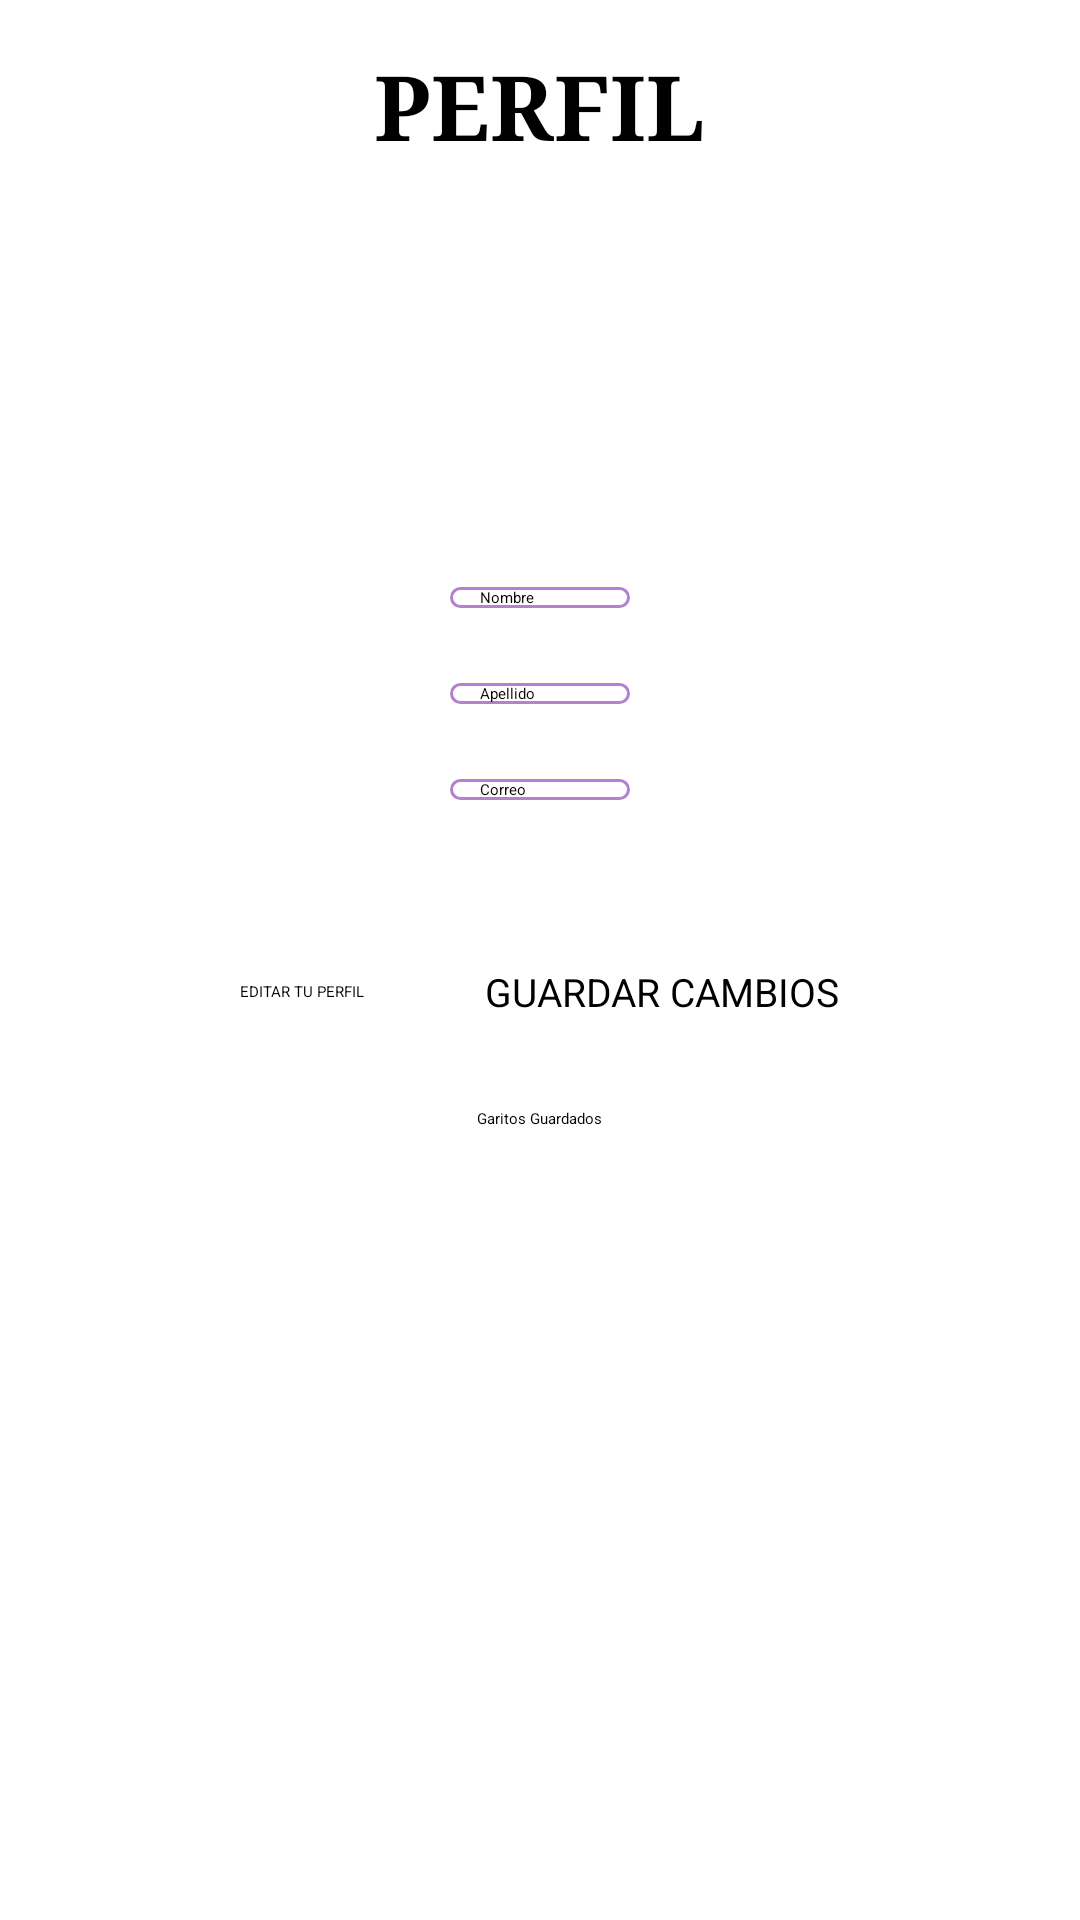

Produce the Android XML layout that renders to this screen, including the resource entries it uses.
<!-- AndroidManifest.xml: application theme Theme.SeekxPotColors -->
<!-- res/layout/activity_perfil.xml -->
<?xml version="1.0" encoding="utf-8"?>
<RelativeLayout xmlns:android="http://schemas.android.com/apk/res/android"
    xmlns:app="http://schemas.android.com/apk/res-auto"
    xmlns:tools="http://schemas.android.com/tools"
    android:layout_width="match_parent"
    android:layout_margin="10dp"
    android:layout_height="match_parent"
    tools:context=".PerfilActivity">



    <LinearLayout
        android:layout_width="match_parent"
        android:layout_height="match_parent"
        android:orientation="vertical">

        <LinearLayout
            android:layout_width="match_parent"
            android:layout_height="wrap_content"
            android:orientation="horizontal"
            android:layout_marginTop="15dp"
            android:gravity="center"
            >
            <TextView
                android:layout_width="wrap_content"
                android:layout_height="wrap_content"
                android:text="PERFIL"
                android:textStyle="bold"
                android:typeface="serif"
                android:textSize="30dp"

                />

        </LinearLayout>


        <LinearLayout
            android:layout_width="match_parent"
            android:layout_height="wrap_content"
            android:layout_gravity="center"
            android:layout_marginTop="15dp"
            android:orientation="horizontal">


            <ImageView
                android:id="@+id/ivPerfil"
                android:layout_width="100dp"
                android:layout_height="100dp"
                android:layout_weight="1" />

        </LinearLayout>

        <LinearLayout
            android:layout_width="match_parent"
            android:layout_height="wrap_content"
            android:orientation="horizontal"
            android:gravity="center"
            android:layout_marginTop="25dp"
            >


            <EditText
                android:id="@+id/etNombrePerfil"
                android:layout_width="wrap_content"
                android:paddingStart="10dp"
                android:background="@drawable/custom_edt"
                android:layout_height="wrap_content"
                android:hint="Nombre"
                android:ems="10"/>

        </LinearLayout>

        <LinearLayout
            android:layout_width="match_parent"
            android:layout_height="wrap_content"
            android:orientation="horizontal"
            android:gravity="center"
            android:layout_marginTop="25dp"

            >


            <EditText
                android:id="@+id/etApellidoPerfil"
                android:layout_width="wrap_content"
                android:background="@drawable/custom_edt"
                android:paddingStart="10dp"
                android:layout_height="wrap_content"
                android:hint="Apellido"
                android:ems="10"

                />

        </LinearLayout>

        <LinearLayout
            android:layout_width="match_parent"
            android:layout_height="wrap_content"
            android:orientation="horizontal"
            android:gravity="center"
            android:layout_marginTop="25dp"

            >


            <EditText
                android:id="@+id/etCorreoPerfil"
                android:background="@drawable/custom_edt"
                android:paddingStart="10dp"
                android:layout_width="wrap_content"
                android:layout_height="wrap_content"
                android:hint="Correo"
                android:ems="10"
                />

        </LinearLayout>


        <LinearLayout
            android:layout_width="match_parent"
            android:layout_height="wrap_content"
            android:orientation="horizontal"
            android:gravity="center"
            android:layout_marginTop="25dp"

            />

        <LinearLayout
            android:id="@+id/llDosBotones"
            android:layout_width="match_parent"
            android:layout_height="wrap_content"
            android:layout_marginTop="30dp"
            android:gravity="center"
            android:orientation="horizontal">

            <Button
                android:id="@+id/botonEditar"
                android:layout_width="wrap_content"
                android:layout_height="wrap_content"
                android:layout_marginRight="40dp"
                android:text="@string/btnEditarPerfil" />

            <Button
                android:id="@+id/botonGuardar"
                android:layout_width="wrap_content"
                android:layout_height="wrap_content"
                android:text="GUARDAR CAMBIOS"
                android:textSize="13sp" />

        </LinearLayout>

        <LinearLayout
            android:id="@+id/llGaritosGuardados"
            android:layout_width="match_parent"
            android:layout_height="wrap_content"
            android:layout_marginTop="30dp"
            android:gravity="center"
            android:orientation="horizontal">

            <Button
                android:id="@+id/btnGuardados"
                android:layout_width="wrap_content"
                android:layout_height="wrap_content"
                android:layout_marginRight="40dp"
                android:text="Garitos Guardados"
                android:layout_marginLeft="40dp"
                />


        </LinearLayout>


    </LinearLayout>

</RelativeLayout>
<!-- resources referenced by this layout -->
<resources>
  <!-- drawable custom_edt (drawable) -->
  <?xml version="1.0" encoding="utf-8"?>
  <shape xmlns:android="http://schemas.android.com/apk/res/android"
      android:shape="rectangle">
      <stroke android:width="1dp"
          android:color="@color/morado_oscuro"/>
      <corners android:radius="3dp"/>
  
  </shape>
  <string name="btnEditarPerfil">EDITAR TU PERFIL</string>
  <color name="morado_oscuro">#B580D1</color>
</resources>
